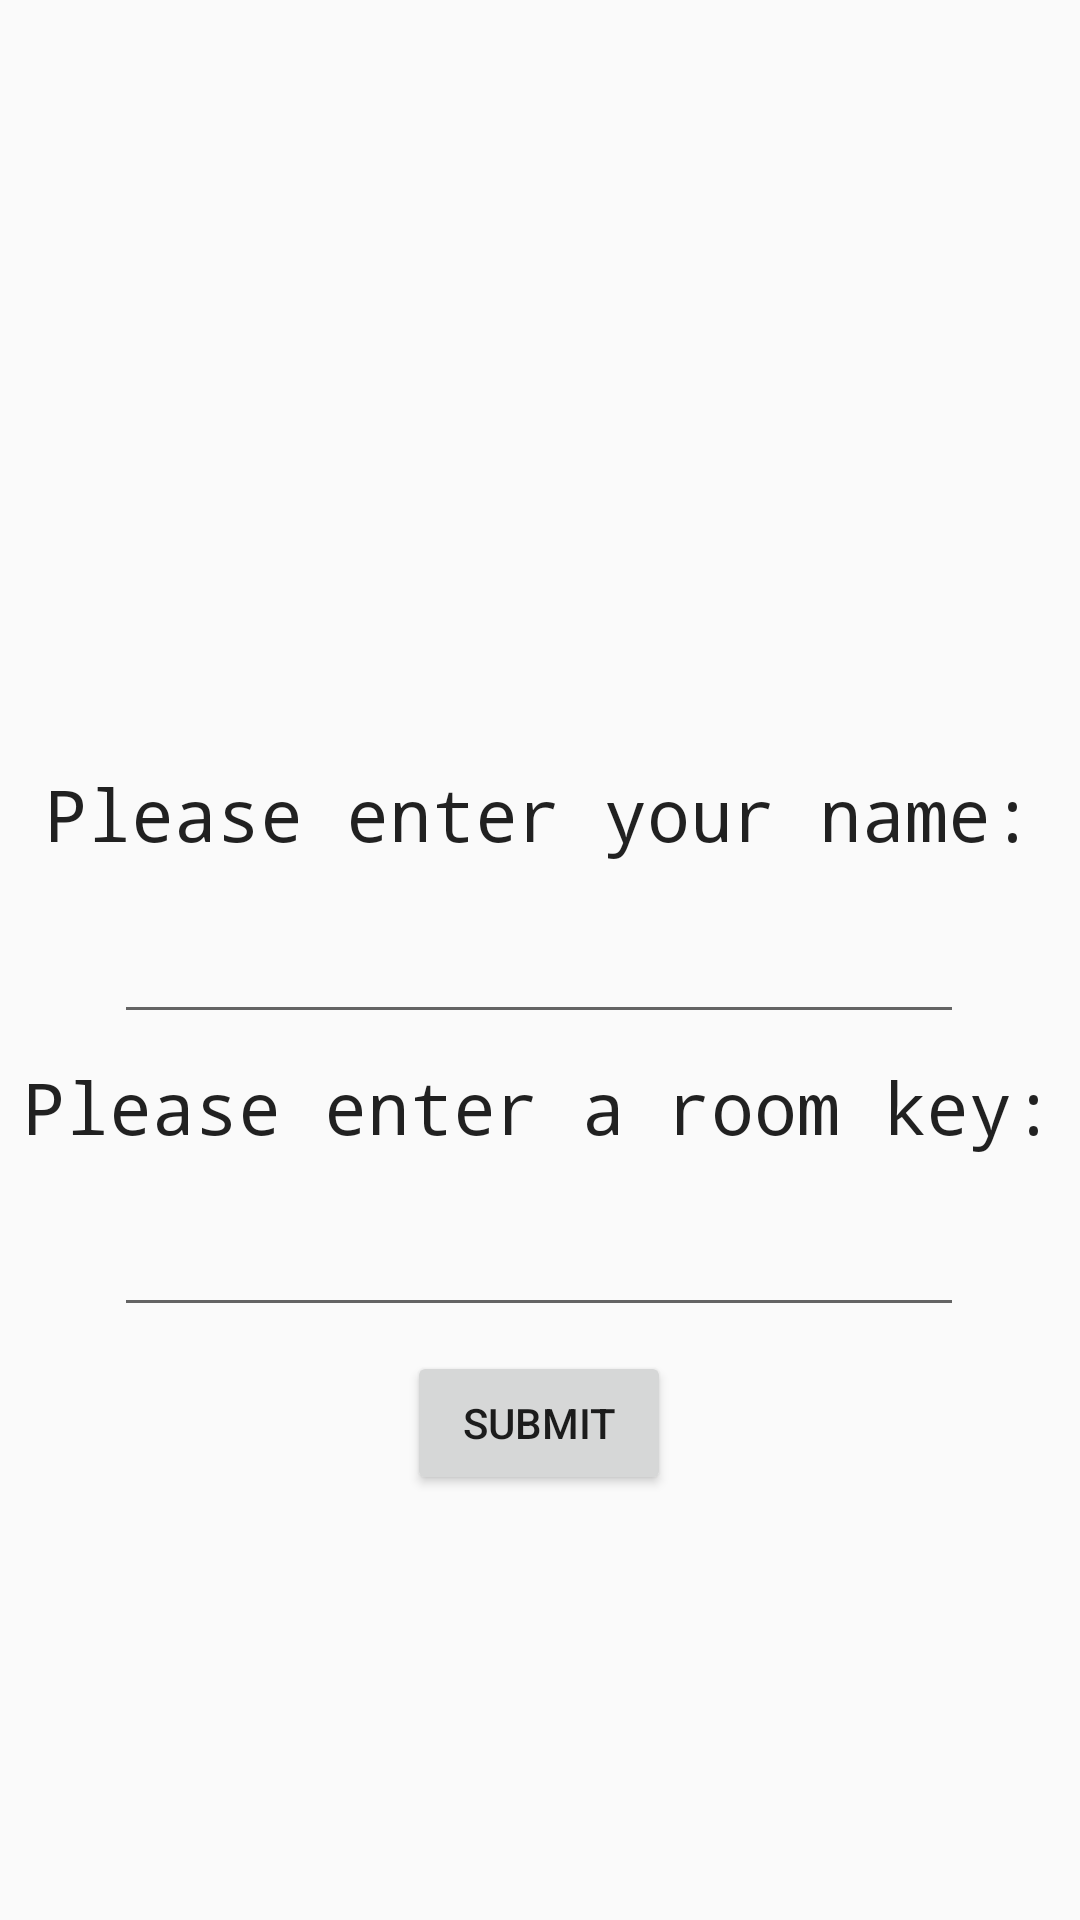

This screen was rendered from an Android layout file. Write that file and the resources it references.
<!-- AndroidManifest.xml: application theme AppTheme -->
<!-- res/layout/activity_join_game.xml -->
<?xml version="1.0" encoding="utf-8"?>

<androidx.constraintlayout.widget.ConstraintLayout
        xmlns:android="http://schemas.android.com/apk/res/android"
        xmlns:tools="http://schemas.android.com/tools"
        xmlns:app="http://schemas.android.com/apk/res-auto"
        android:layout_width="match_parent"
        android:layout_height="match_parent"
        tools:context=".JoinGameActivity">

    <TextView
            android:text="@string/player_name_text"
            android:layout_width="wrap_content"
            android:layout_height="wrap_content"
            android:gravity="center"
            android:id="@+id/player_name_text"
            android:textAppearance="@style/TextAppearance.AppCompat" app:fontFamily="monospace"
            android:typeface="normal" android:textSize="24sp"
            app:layout_constraintEnd_toEndOf="@+id/player_name_entry"
            app:layout_constraintStart_toStartOf="@+id/player_name_entry"
            android:layout_marginBottom="8dp" app:layout_constraintBottom_toTopOf="@+id/player_name_entry"/>
    <TextView
            android:text="@string/roomkey_enter_text"
            android:layout_width="wrap_content"
            android:layout_height="wrap_content"
            android:gravity="center"
            android:id="@+id/roomkey_enter_text"
            android:textAppearance="@style/TextAppearance.AppCompat" app:fontFamily="monospace"
            android:typeface="normal" android:textSize="24sp"
            app:layout_constraintEnd_toEndOf="@+id/player_name_entry"
            app:layout_constraintStart_toStartOf="@+id/player_name_entry" android:layout_marginTop="8dp"
            app:layout_constraintTop_toBottomOf="@+id/player_name_entry"/>
    <EditText
            android:layout_width="wrap_content"
            android:layout_height="wrap_content"
            android:inputType="textPersonName"
            android:ems="10"
            android:id="@+id/player_name_entry"
            android:textSize="24sp"
            app:layout_constraintEnd_toEndOf="parent" app:layout_constraintTop_toTopOf="parent"
            app:layout_constraintStart_toStartOf="parent" app:layout_constraintBottom_toBottomOf="parent"
            app:layout_constraintHorizontal_bias="0.497"/>
    <Button
            android:text="@string/submit"
            android:layout_width="wrap_content"
            android:layout_height="wrap_content"
            android:id="@+id/button"
            android:onClick="joinGame"
            app:layout_constraintEnd_toEndOf="@+id/roomkey_entry"
            app:layout_constraintStart_toStartOf="@+id/roomkey_entry" android:layout_marginTop="8dp"
            app:layout_constraintTop_toBottomOf="@+id/roomkey_entry"/>
    <EditText
            android:layout_width="wrap_content"
            android:layout_height="wrap_content"
            android:ems="10"
            android:id="@+id/roomkey_entry"
            android:textSize="24sp"
            app:layout_constraintEnd_toEndOf="@+id/roomkey_enter_text"
            app:layout_constraintStart_toStartOf="@+id/roomkey_enter_text" android:layout_marginTop="8dp"
            app:layout_constraintTop_toBottomOf="@+id/roomkey_enter_text" android:inputType="text"/>

</androidx.constraintlayout.widget.ConstraintLayout>
<!-- resources referenced by this layout -->
<resources>
  <string name="player_name_text">Please enter your name:</string>
  <string name="roomkey_enter_text">Please enter a room key:</string>
  <string name="submit">Submit</string>
  <style name="AppTheme" parent="Theme.AppCompat.Light">
          
          <item name="colorPrimary">@color/colorPrimary</item>
          <item name="colorPrimaryDark">@color/colorPrimaryDark</item>
          <item name="colorAccent">@color/colorAccent</item>
      </style>
  <!-- not gathered from this repository: default colours our renderer supplied (Android Studio template values) -->
  <color name="colorPrimary">#FF6200EE</color>
  <color name="colorPrimaryDark">#FF3700B3</color>
  <color name="colorAccent">#FF03DAC5</color>
</resources>
